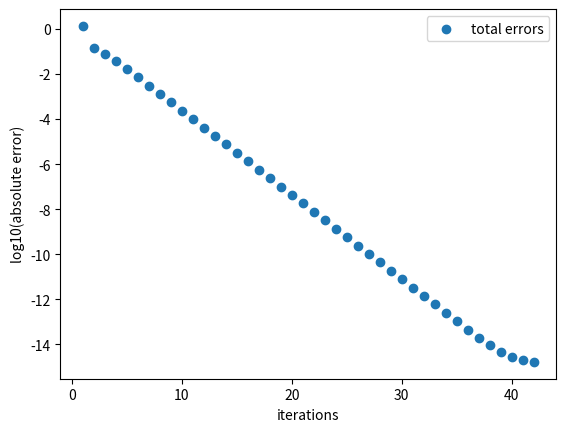
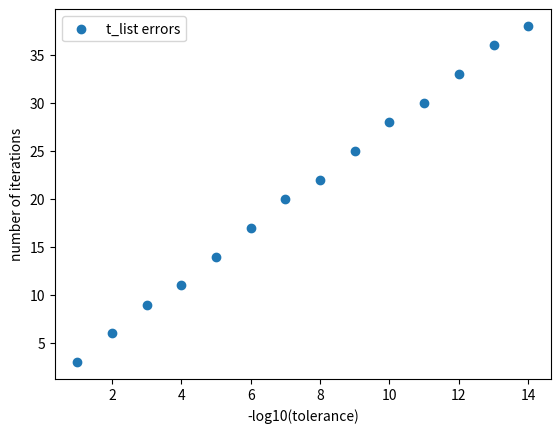

Here is the Python script that generated these plots, in order:
'''
'''

import numpy as np
import matplotlib.pyplot as plt

tol = 1e-8
counter = 0
# Set the number of significant digits
np.set_printoptions(precision=15, suppress=True)

A = np.array([[4,3,2,1],[3,4,3,2],[2,3,4,3],[1,2,3,4]])
exact_eigenvalues = np.linalg.eigvals(A)
abs_error_list = []

t_counter_list = []
t = 1

while np.amax(np.abs(A - np.diag(np.diag(A)))) >= tol:
    Q, R = np.linalg.qr(A)
    A = R@Q

    computed_eigvals = np.diag(A)
    abs_error = max(np.abs(exact_eigenvalues - computed_eigvals))
    abs_error_list.append(abs_error)

    counter += 1

    if abs_error < 10**(-t):
        t_counter_list.append(counter)
        t += 1

    if counter in [1,5,10,15]:
        print(A)
        print('--------------------------')
print(f'counter = {counter}')
print(A)
computed_eigvals = np.diag(A)

print('------------------------')
print(f'exact eigenvalues = {format(exact_eigenvalues)}')
print(f'computed eigenvalues = {format(computed_eigvals)}')
diff_eigvals = np.abs(exact_eigenvalues - computed_eigvals)
print(f'difference eigvals = {format(diff_eigvals)}')

fig_total, ax_total = plt.subplots()
ax_total.scatter(range(1,counter+1), np.log10(abs_error_list), label = 'total errors')
ax_total.legend()
ax_total.set_xlabel('iterations')
ax_total.set_ylabel('log10(absolute error)')

fig_t_list, ax_t_list = plt.subplots()
ax_t_list.scatter(range(1,t),t_counter_list, label = 't_list errors')
ax_t_list.legend()
ax_t_list.set_xlabel('-log10(tolerance)')
ax_t_list.set_ylabel('number of iterations')

plt.show()

############# QR factrorization with Rayleigh quotient shift and deflation ########################
# if True:
#     while np.amax(np.abs(A - np.diag(np.diag(A)))) >= tol:
#     Q, R = np.linalg.qr(A)
#     A = R@Q

#     computed_eigvals = np.diag(A)
#     abs_error = max(np.abs(exact_eigenvalues - computed_eigvals))
#     abs_error_list.append(abs_error)

#     counter += 1

#     if abs_error < 10**(-t):
#         t_counter_list.append(counter)
#         t += 1

#     if counter in [1,5,10,15]:
#         print(A)
#         print('--------------------------')
# print(f'counter = {counter}')
# print(A)
# computed_eigvals = np.diag(A)

# print('------------------------')
# print(f'exact eigenvalues = {format(exact_eigenvalues)}')
# print(f'computed eigenvalues = {format(computed_eigvals)}')
# diff_eigvals = np.abs(exact_eigenvalues - computed_eigvals)
# print(f'difference eigvals = {format(diff_eigvals)}')

# fig_total, ax_total = plt.subplots()
# ax_total.scatter(range(1,counter+1), np.log10(abs_error_list), label = 'total errors')
# ax_total.legend()
# ax_total.set_xlabel('iterations')
# ax_total.set_ylabel('log10(absolute error)')

# fig_t_list, ax_t_list = plt.subplots()
# ax_t_list.scatter(range(1,t),t_counter_list, label = 't_list errors')
# ax_t_list.legend()
# ax_t_list.set_xlabel('-log10(tolerance)')
# ax_t_list.set_ylabel('number of iterations')

# plt.show()
